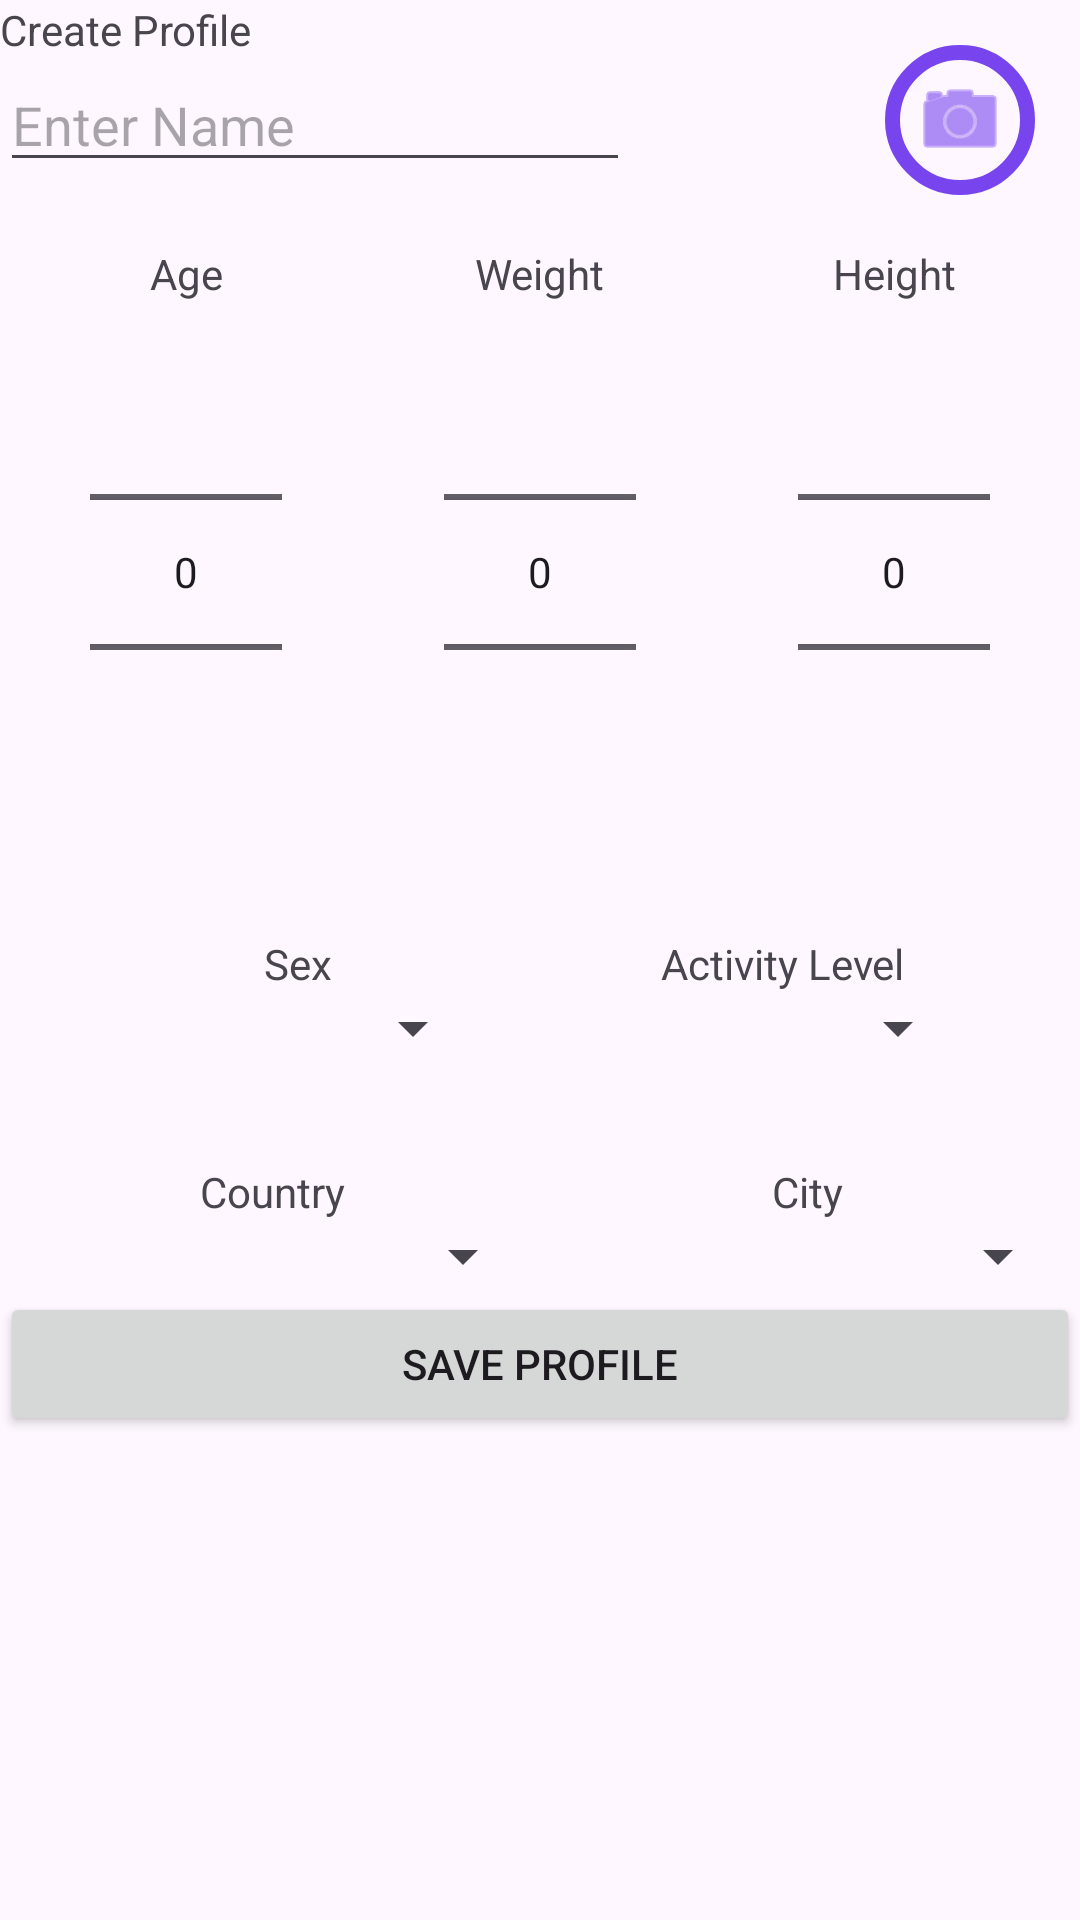

This screen was rendered from an Android layout file. Write that file and the resources it references.
<!-- AndroidManifest.xml: application theme Theme.TheGoodLife -->
<!-- res/layout/fragment_user_create.xml -->
<?xml version="1.0" encoding="utf-8"?>
<ScrollView xmlns:android="http://schemas.android.com/apk/res/android"
    xmlns:app="http://schemas.android.com/apk/res-auto"
    xmlns:tools="http://schemas.android.com/tools"
    android:layout_width="match_parent"
    android:layout_height="match_parent">

<androidx.constraintlayout.widget.ConstraintLayout xmlns:android="http://schemas.android.com/apk/res/android"
    xmlns:app="http://schemas.android.com/apk/res-auto"
    xmlns:tools="http://schemas.android.com/tools"
    android:layout_width="match_parent"
    android:layout_height="match_parent">

    <ImageView
        android:id="@+id/profile_image_view"
        android:layout_width="wrap_content"
        android:layout_height="wrap_content"
        android:layout_marginTop="0dp"
        android:layout_marginEnd="0dp"
        app:layout_constraintEnd_toEndOf="parent"
        app:layout_constraintTop_toTopOf="parent" />

    <TextView
        android:id="@+id/tv_create_profile"
        android:layout_width="wrap_content"
        android:layout_height="wrap_content"
        android:text="Create Profile"
        app:layout_constraintBottom_toTopOf="@+id/et_name"
        app:layout_constraintStart_toStartOf="parent"
        app:layout_constraintTop_toTopOf="@+id/guideline_top" />

    <EditText
        android:id="@+id/et_name"
        android:layout_width="0dp"
        android:layout_height="wrap_content"
        android:ems="10"
        android:hint="Enter Name"
        android:inputType="textPersonName"
        app:layout_constraintBottom_toTopOf="@+id/number_age"
        app:layout_constraintStart_toStartOf="@+id/tv_create_profile"
        app:layout_constraintTop_toTopOf="@+id/guideline_top"
        app:layout_constraintVertical_chainStyle="packed"
        app:layout_constraintHorizontal_weight="9"/>

    <TextView
        android:layout_width="wrap_content"
        android:layout_height="wrap_content"
        android:layout_weight="8"
        android:labelFor="@+id/number_age"
        android:text="Age"
        app:layout_constraintBottom_toTopOf="@+id/number_age"
        app:layout_constraintEnd_toEndOf="@+id/number_age"
        app:layout_constraintStart_toStartOf="@+id/number_age" />

    <NumberPicker
        android:id="@+id/number_age"
        android:layout_width="wrap_content"
        android:layout_height="wrap_content"
        android:layout_marginTop="40dp"
        android:layout_weight="2"
        android:descendantFocusability="blocksDescendants"
        app:layout_constraintBottom_toTopOf="@+id/spinner_sex"
        app:layout_constraintEnd_toStartOf="@+id/number_weight"
        app:layout_constraintHorizontal_bias="0.5"
        app:layout_constraintStart_toStartOf="parent"
        app:layout_constraintTop_toBottomOf="@+id/et_name" />

    <TextView
        android:layout_width="wrap_content"
        android:layout_height="wrap_content"
        android:layout_weight="8"
        android:labelFor="@+id/number_weight"
        android:text="Weight"
        app:layout_constraintBottom_toTopOf="@+id/number_weight"
        app:layout_constraintEnd_toEndOf="@+id/number_weight"
        app:layout_constraintStart_toStartOf="@+id/number_weight" />

    <NumberPicker
        android:id="@+id/number_weight"
        android:layout_width="wrap_content"
        android:layout_height="wrap_content"
        android:layout_marginStart="24dp"
        android:layout_weight="2"
        android:descendantFocusability="blocksDescendants"
        app:layout_constraintEnd_toStartOf="@+id/number_height"
        app:layout_constraintHorizontal_bias="0.5"
        app:layout_constraintStart_toEndOf="@+id/number_age"
        app:layout_constraintTop_toTopOf="@+id/number_age" />

    <TextView
        android:id="@+id/textView"
        android:layout_width="wrap_content"
        android:layout_height="wrap_content"
        android:layout_weight="8"
        android:labelFor="@+id/number_height"
        android:text="Height"
        app:layout_constraintBottom_toTopOf="@+id/number_height"
        app:layout_constraintEnd_toEndOf="@+id/number_height"
        app:layout_constraintStart_toStartOf="@+id/number_height" />

    <NumberPicker
        android:id="@+id/number_height"
        android:layout_width="wrap_content"
        android:layout_height="wrap_content"
        android:layout_marginStart="24dp"
        android:layout_weight="2"
        android:descendantFocusability="blocksDescendants"
        app:layout_constraintEnd_toEndOf="parent"
        app:layout_constraintHorizontal_bias="0.5"
        app:layout_constraintStart_toEndOf="@+id/number_weight"
        app:layout_constraintTop_toTopOf="@+id/number_weight" />

    <TextView
        android:id="@+id/tv_sex_label"
        android:layout_width="wrap_content"
        android:layout_height="wrap_content"
        android:text="Sex"
        app:layout_constraintBottom_toTopOf="@+id/spinner_sex"
        app:layout_constraintEnd_toEndOf="@+id/spinner_sex"
        app:layout_constraintStart_toStartOf="@+id/spinner_sex" />


    <Spinner
        android:id="@+id/spinner_sex"
        android:layout_width="125dp"
        android:layout_height="wrap_content"
        android:layout_marginTop="50dp"
        app:layout_constraintBottom_toTopOf="@+id/spinner_country"
        app:layout_constraintEnd_toStartOf="@+id/spinner_activity_level"
        app:layout_constraintHorizontal_bias="0.5"
        app:layout_constraintStart_toStartOf="parent"
        app:layout_constraintTop_toBottomOf="@+id/number_age" />

    <TextView
        android:id="@+id/tv_country_label"
        android:layout_width="wrap_content"
        android:layout_height="wrap_content"
        android:text="Country"
        app:layout_constraintBottom_toTopOf="@+id/spinner_country"
        app:layout_constraintEnd_toEndOf="@+id/spinner_country"
        app:layout_constraintStart_toStartOf="@+id/spinner_country" />

    <Spinner
        android:id="@+id/spinner_country"
        android:layout_width="175dp"
        android:layout_height="wrap_content"
        android:layout_marginTop="52dp"
        app:layout_constraintBottom_toTopOf="@+id/button_save"
        app:layout_constraintEnd_toStartOf="@+id/spinner_city"
        app:layout_constraintHorizontal_bias="0.5"
        app:layout_constraintStart_toStartOf="parent"
        app:layout_constraintTop_toBottomOf="@+id/spinner_sex" />

    <TextView
        android:id="@+id/tv_activity_level_label"
        android:layout_width="wrap_content"
        android:layout_height="wrap_content"
        android:text="Activity Level"
        app:layout_constraintBottom_toTopOf="@+id/spinner_activity_level"
        app:layout_constraintEnd_toEndOf="@+id/spinner_activity_level"
        app:layout_constraintStart_toStartOf="@+id/spinner_activity_level" />

    <Spinner
        android:id="@+id/spinner_activity_level"
        android:layout_width="125dp"
        android:layout_height="wrap_content"
        app:layout_constraintEnd_toEndOf="parent"
        app:layout_constraintStart_toEndOf="@+id/spinner_sex"
        app:layout_constraintTop_toTopOf="@+id/spinner_sex" />

    <TextView
        android:id="@+id/tv_city_label"
        android:layout_width="wrap_content"
        android:layout_height="wrap_content"
        android:text="City"
        app:layout_constraintBottom_toTopOf="@+id/spinner_city"
        app:layout_constraintEnd_toEndOf="@+id/spinner_city"
        app:layout_constraintStart_toStartOf="@+id/spinner_city" />

    <Spinner
        android:id="@+id/spinner_city"
        android:layout_width="175dp"
        android:layout_height="wrap_content"
        app:layout_constraintEnd_toEndOf="parent"
        app:layout_constraintStart_toEndOf="@+id/spinner_country"
        app:layout_constraintTop_toBottomOf="@+id/tv_country_label"/>

    <ImageButton
        android:id="@+id/button_camera"
        android:layout_width="80dp"
        android:layout_height="80dp"
        android:background="?android:attr/listChoiceIndicatorSingle"
        android:backgroundTint="#7744ee"
        app:layout_constraintBottom_toBottomOf="@+id/et_name"
        app:layout_constraintEnd_toEndOf="parent"
        app:layout_constraintTop_toTopOf="@+id/et_name"
        app:srcCompat="@android:drawable/ic_menu_camera"
        app:layout_constraintHorizontal_weight="1"
        app:tint="#7744ee" />

    <Button
        android:id="@+id/button_save"
        android:layout_width="match_parent"
        android:layout_height="wrap_content"
        android:text="Save Profile"
        app:layout_constraintBottom_toTopOf="@+id/guideline_bottom"
        app:layout_constraintTop_toBottomOf="@+id/spinner_country"
        tools:layout_editor_absoluteX="0dp" />

    <androidx.constraintlayout.widget.Guideline
        android:id="@+id/guideline_top"
        android:layout_width="wrap_content"
        android:layout_height="wrap_content"
        android:orientation="horizontal"
        app:layout_constraintGuide_begin="0dp" />

    <androidx.constraintlayout.widget.Guideline
        android:id="@+id/guideline_bottom"
        android:layout_width="wrap_content"
        android:layout_height="wrap_content"
        android:orientation="horizontal"
        app:layout_constraintGuide_end="3dp" />


</androidx.constraintlayout.widget.ConstraintLayout>
</ScrollView>
<!-- resources referenced by this layout -->
<resources>
  <style name="Theme.TheGoodLife" parent="Base.Theme.TheGoodLife" />
  <style name="Base.Theme.TheGoodLife" parent="Theme.Material3.DayNight.NoActionBar">
          
          
      </style>
</resources>
